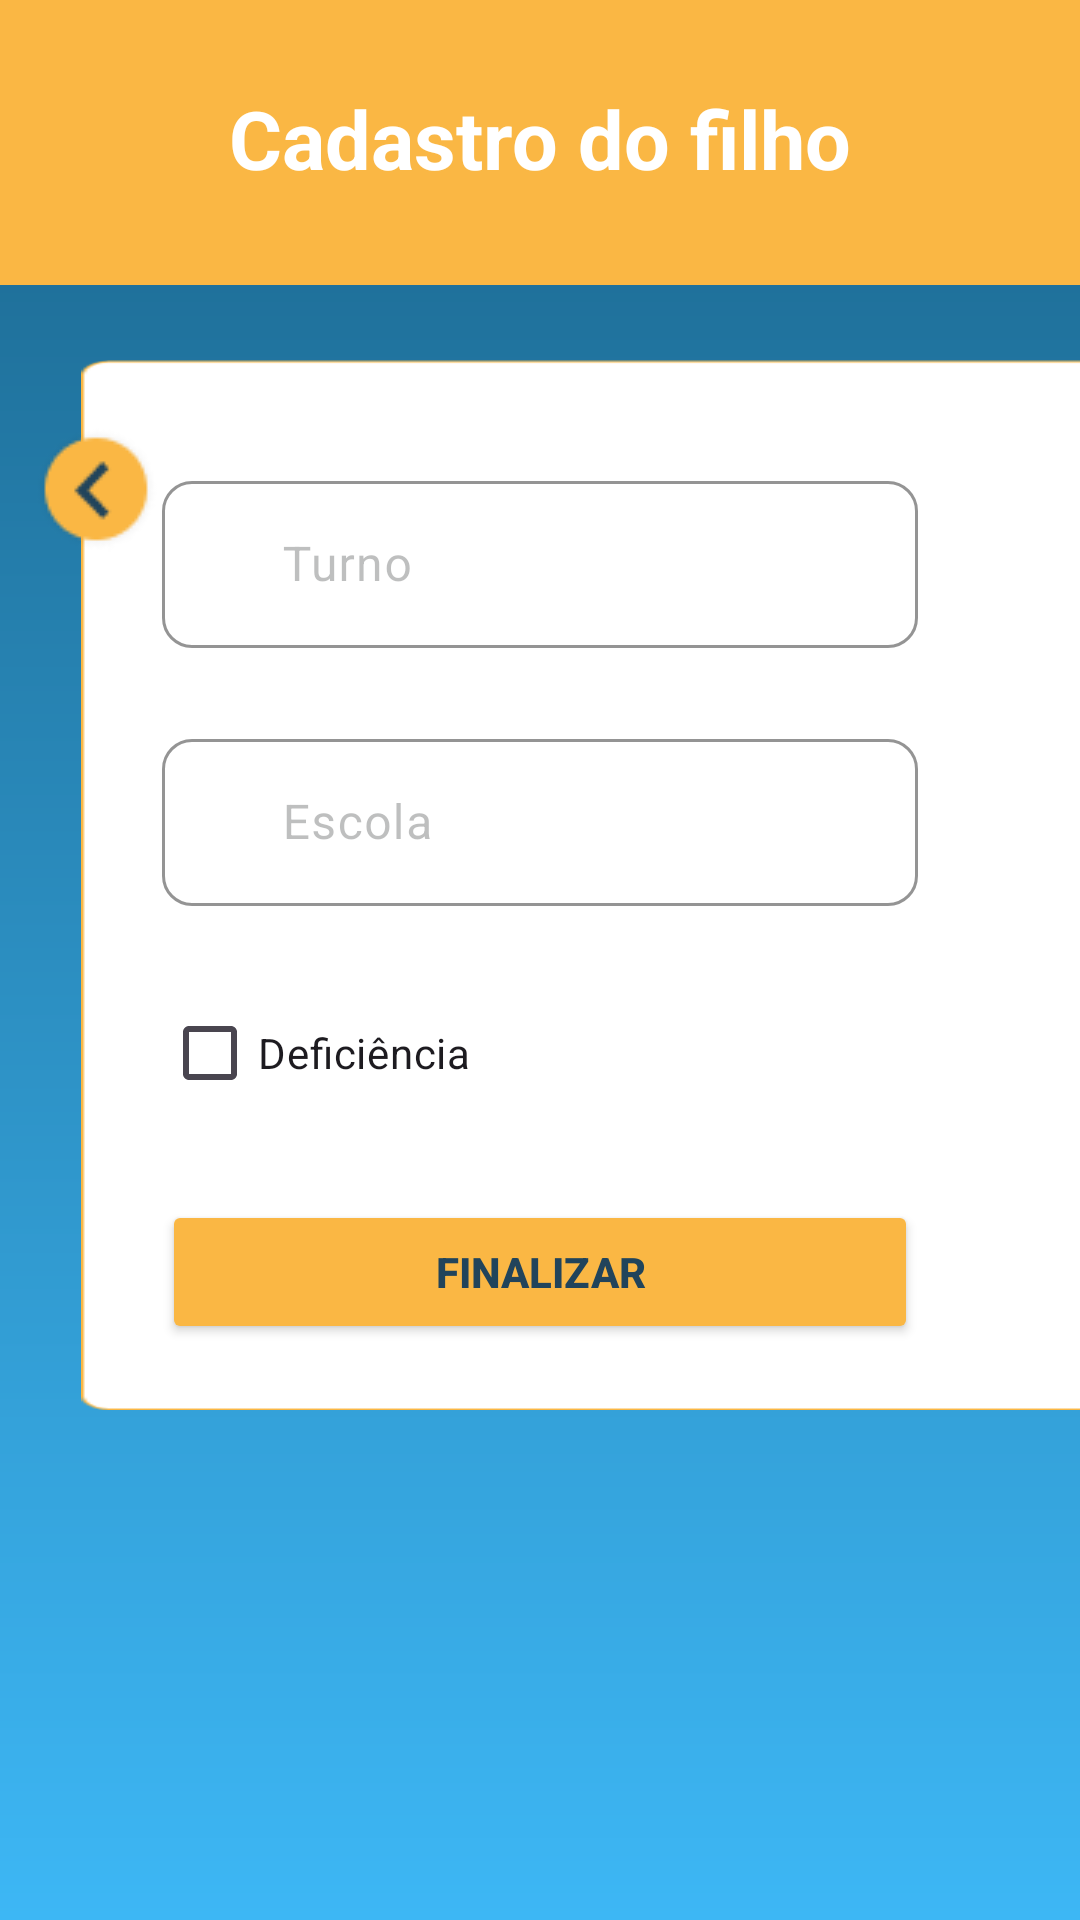

The Android layout XML behind this screen, and the referenced resources:
<!-- AndroidManifest.xml: application theme Theme.ConnectVans -->
<!-- res/layout/activity_sign_in_son_continued.xml -->
<?xml version="1.0" encoding="utf-8"?>
<androidx.constraintlayout.widget.ConstraintLayout xmlns:android="http://schemas.android.com/apk/res/android"
    xmlns:app="http://schemas.android.com/apk/res-auto"
    xmlns:tools="http://schemas.android.com/tools"
    android:id="@+id/main"
    android:layout_width="match_parent"
    android:layout_height="match_parent"
    android:background="@drawable/gradient"
    tools:context=".filho.SignInSonContinued">

    <ImageView
        android:id="@+id/background"
        android:layout_width="0dp"
        android:layout_height="95dp"
        android:scaleType="centerCrop"
        app:layout_constraintEnd_toEndOf="parent"
        app:layout_constraintHorizontal_bias="0.0"
        app:layout_constraintStart_toStartOf="parent"
        app:layout_constraintTop_toTopOf="parent"
        app:srcCompat="@drawable/retangulo_laranja" />

    <TextView
        android:id="@+id/textView5"
        android:layout_width="wrap_content"
        android:layout_height="wrap_content"
        android:layout_marginTop="28dp"
        android:text="Cadastro do filho"
        android:textColor="@color/white"
        android:textSize="27sp"
        android:textStyle="bold"
        app:layout_constraintEnd_toEndOf="parent"
        app:layout_constraintStart_toStartOf="parent"
        app:layout_constraintTop_toTopOf="parent" />

    <ImageView
        android:id="@+id/imageView12"
        android:layout_width="359dp"
        android:layout_height="350dp"
        android:layout_marginStart="27dp"
        android:layout_marginTop="25dp"
        android:layout_marginEnd="27dp"
        android:scaleType="fitXY"
        app:layout_constraintEnd_toEndOf="parent"
        app:layout_constraintHorizontal_bias="0.0"
        app:layout_constraintStart_toStartOf="parent"
        app:layout_constraintTop_toBottomOf="@+id/background"
        app:srcCompat="@drawable/retanbranco" />

    <ImageView
        android:id="@+id/btnGoBack"
        android:layout_width="wrap_content"
        android:layout_height="wrap_content"
        android:layout_marginStart="11dp"
        android:layout_marginTop="22dp"
        app:layout_constraintStart_toStartOf="parent"
        app:layout_constraintTop_toTopOf="@+id/imageView12"
        app:srcCompat="@drawable/btngoback" />

    <com.google.android.material.textfield.TextInputLayout
        android:id="@+id/textInputLayout"
        style="@style/form"
        android:layout_width="0dp"
        android:layout_height="wrap_content"
        android:layout_marginStart="54dp"
        android:layout_marginTop="35dp"
        android:layout_marginEnd="54dp"
        android:hint="Turno"
        app:boxBackgroundMode="outline"
        app:layout_constraintEnd_toEndOf="parent"
        app:layout_constraintStart_toStartOf="parent"
        app:layout_constraintTop_toTopOf="@+id/imageView12"
        app:startIconDrawable="@drawable/baseline_book_24">

        <com.google.android.material.textfield.TextInputEditText
            android:id="@+id/serie"
            android:layout_width="match_parent"
            android:layout_height="wrap_content"
            android:cursorVisible="true"
            android:inputType="text"
            android:maxLength="9"
            android:paddingStart="40dp"
            android:textCursorDrawable="@null" />
    </com.google.android.material.textfield.TextInputLayout>

    <com.google.android.material.textfield.TextInputLayout
        android:id="@+id/textInputLayout1"
        style="@style/form"
        android:layout_width="0dp"
        android:layout_height="wrap_content"
        android:layout_marginStart="54dp"
        android:layout_marginTop="25dp"
        android:layout_marginEnd="54dp"
        android:hint="Escola"
        app:boxBackgroundMode="outline"
        app:layout_constraintEnd_toEndOf="parent"
        app:layout_constraintStart_toStartOf="parent"
        app:layout_constraintTop_toBottomOf="@+id/textInputLayout"
        app:startIconDrawable="@drawable/baseline_school_24">

        <com.google.android.material.textfield.TextInputEditText
            android:id="@+id/escola"
            android:layout_width="match_parent"
            android:layout_height="wrap_content"
            android:cursorVisible="true"
            android:inputType="text"
            android:maxLength="9"
            android:paddingStart="40dp"
            android:textColor="#000000"
            android:textColorHint="#000000"
            android:textCursorDrawable="@null" />
    </com.google.android.material.textfield.TextInputLayout>

    <CheckBox
        android:id="@+id/deficiente"
        android:layout_width="wrap_content"
        android:layout_height="wrap_content"
        android:layout_marginStart="54dp"
        android:layout_marginTop="25dp"
        android:checked="false"
        android:text="Deficiência"
        app:layout_constraintStart_toStartOf="parent"
        app:layout_constraintTop_toBottomOf="@+id/textInputLayout1" />

    <Button
        android:id="@+id/finalizar"
        style="@style/btnPreenchido"
        android:layout_width="0dp"
        android:layout_height="wrap_content"
        android:layout_marginStart="54dp"
        android:layout_marginTop="25dp"
        android:layout_marginEnd="54dp"
        android:text="Finalizar"
        app:layout_constraintEnd_toEndOf="parent"
        app:layout_constraintStart_toStartOf="parent"
        app:layout_constraintTop_toBottomOf="@+id/deficiente" />
</androidx.constraintlayout.widget.ConstraintLayout>
<!-- resources referenced by this layout -->
<resources>
  <!-- drawable btngoback: png bitmap (drawable, 1662 bytes) -->
  <!-- drawable gradient (drawable) -->
  <?xml version="1.0" encoding="utf-8"?>
  <shape xmlns:android="http://schemas.android.com/apk/res/android"
      android:shape="rectangle">
  
      <gradient
          android:angle="90"
  
          android:endColor="#1A658C"
  
          android:startColor="#3DB7F5"
  
          android:type="linear" />
  </shape>
  <!-- drawable retanbranco: png bitmap (drawable, 3247 bytes) -->
  <!-- drawable retangulo_laranja: png bitmap (drawable, 499 bytes) -->
  <style name="btnPreenchido" parent="">
          <item name="cornerFamily">rounded</item>
          <item name="cornerRadius">10dp</item>
          <item name="android:backgroundTint">#FAB744</item>
          <item name="android:textColor">#21445B</item>
          <item name="android:textStyle">bold</item>
      </style>
  <style name="form" parent="">
          <item name="boxCornerRadiusBottomEnd">10dp</item>
          <item name="boxCornerRadiusBottomStart">10dp</item>
          <item name="boxCornerRadiusTopEnd">10dp</item>
          <item name="boxCornerRadiusTopStart">10dp</item>
          <item name="android:layout_width">303dp</item>
          <item name="android:layout_height">60dp</item>
          <item name="boxStrokeWidth">1dp</item>
          <item name="boxBackgroundMode">outline</item>
          <item name="boxBackgroundColor">@null</item>
          <item name="boxStrokeColor">#FAB744</item>
          <item name="hintTextColor">#000000</item>
          <item name="android:textColorHint">#4D292A2A</item>
      </style>
  <style name="Theme.ConnectVans" parent="Base.Theme.ConnectVans" />
  <style name="Base.Theme.ConnectVans" parent="Theme.Material3.Light.NoActionBar">
          
          
      </style>
  <!-- not gathered from this repository: default colours our renderer supplied (Android Studio template values) -->
  <color name="white">#FFFFFFFF</color>
</resources>
